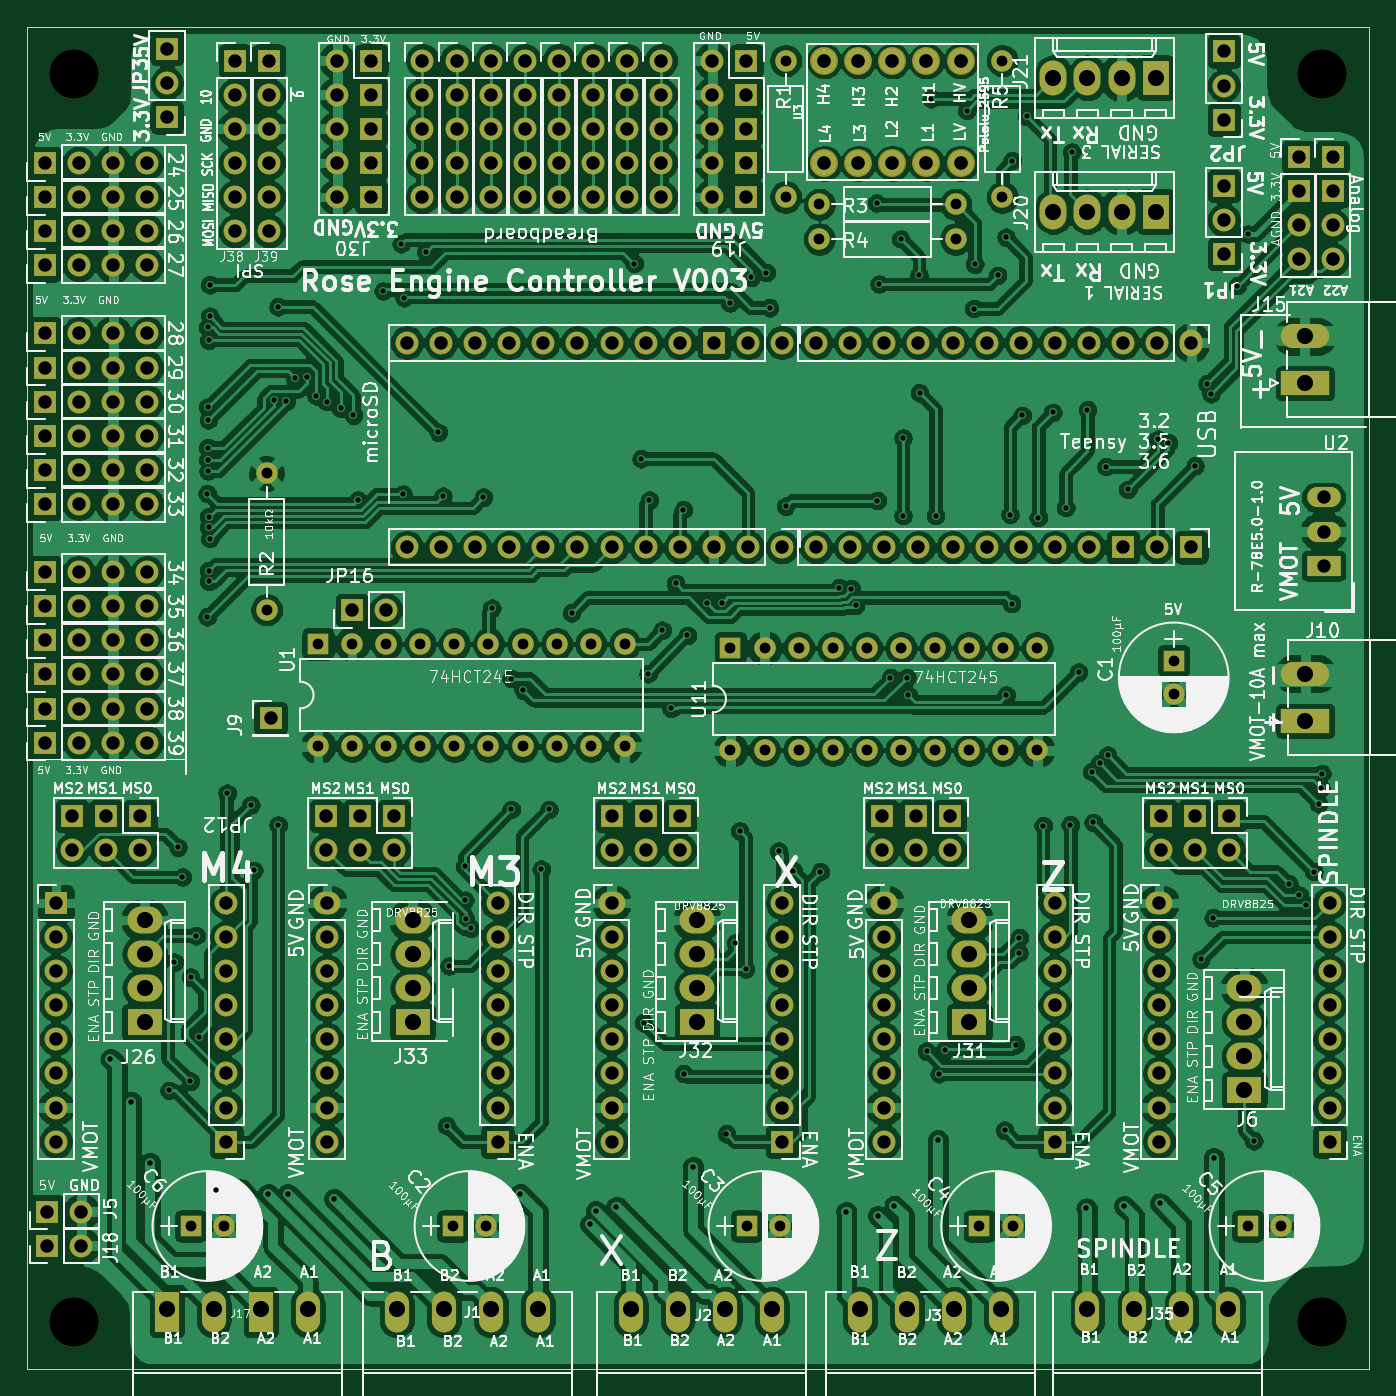
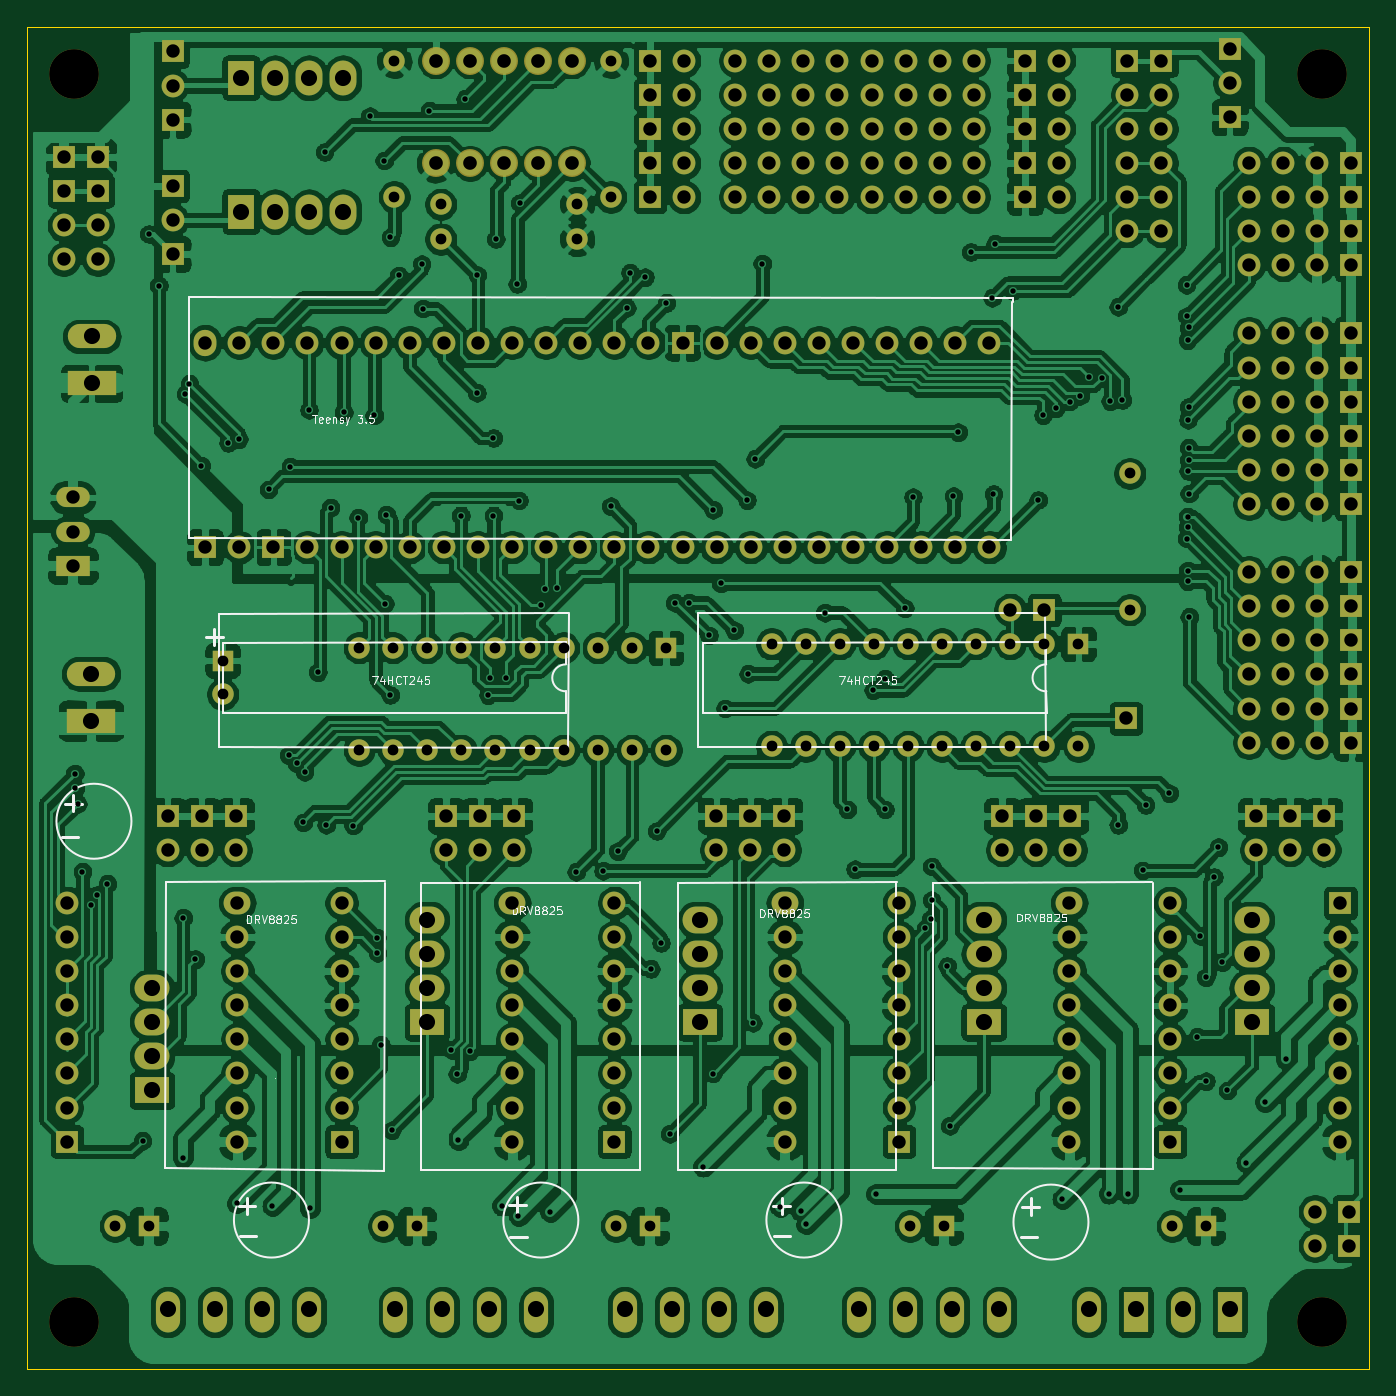
Circuit board: 8 layer files. Board 100.0 x 100.0 mm.
- bottom_copper: 4Rose_5a_003_Black-B_Cu.gbl (784977 bytes)
- bottom_mask: 4Rose_5a_003_Black-B_Mask.gbs (14033 bytes)
- bottom_silk: 4Rose_5a_003_Black-B_SilkS.gbo (23456 bytes)
- outline: 4Rose_5a_003_Black-Edge_Cuts.gm1 (773 bytes)
- top_copper: 4Rose_5a_003_Black-F_Cu.gtl (820315 bytes)
- top_mask: 4Rose_5a_003_Black-F_Mask.gts (14033 bytes)
- top_silk: 4Rose_5a_003_Black-F_SilkS.gto (310020 bytes)
- drill: 4Rose_5a_003_Black.drl (10663 bytes)

=== bottom_copper: 4Rose_5a_003_Black-B_Cu.gbl (784977 bytes, source omitted) ===
=== bottom_mask: 4Rose_5a_003_Black-B_Mask.gbs (14033 bytes, source omitted) ===
=== bottom_silk: 4Rose_5a_003_Black-B_SilkS.gbo (23456 bytes, source omitted) ===
=== outline: 4Rose_5a_003_Black-Edge_Cuts.gm1 ===
G04 #@! TF.GenerationSoftware,KiCad,Pcbnew,(5.1.10)-1*
G04 #@! TF.CreationDate,2022-04-23T00:12:33-07:00*
G04 #@! TF.ProjectId,4Rose_5a_003_Black,34526f73-655f-4356-915f-3030335f426c,rev?*
G04 #@! TF.SameCoordinates,Original*
G04 #@! TF.FileFunction,Profile,NP*
%FSLAX46Y46*%
G04 Gerber Fmt 4.6, Leading zero omitted, Abs format (unit mm)*
G04 Created by KiCad (PCBNEW (5.1.10)-1) date 2022-04-23 00:12:33*
%MOMM*%
%LPD*%
G01*
G04 APERTURE LIST*
G04 #@! TA.AperFunction,Profile*
%ADD10C,0.025400*%
G04 #@! TD*
G04 APERTURE END LIST*
D10*
X114046000Y-176200000D02*
X214046000Y-176200000D01*
X114046000Y-76200000D02*
X214046000Y-76200000D01*
X214046000Y-76200000D02*
X214046000Y-176200000D01*
X114046000Y-76200000D02*
X114046000Y-176200000D01*
M02*

=== top_copper: 4Rose_5a_003_Black-F_Cu.gtl (820315 bytes, source omitted) ===
=== top_mask: 4Rose_5a_003_Black-F_Mask.gts (14033 bytes, source omitted) ===
=== top_silk: 4Rose_5a_003_Black-F_SilkS.gto (310020 bytes, source omitted) ===
=== drill: 4Rose_5a_003_Black.drl (10663 bytes, source omitted) ===
